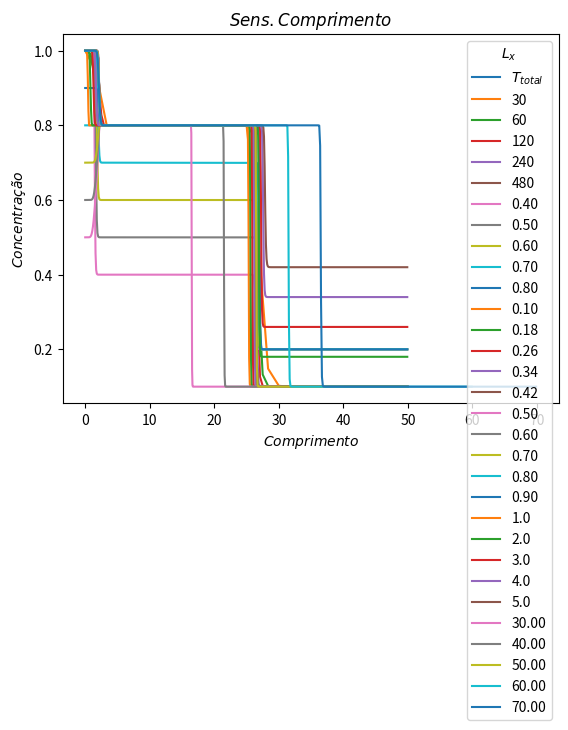

The script that saved this image:
import numpy as np
import matplotlib.pyplot as plt

def calculaConcentracao(comprimento, numeroVolumes, t_inicial, t_final, velocidade, alpha, ca, cb, cc):
    DeltaX = comprimento / numeroVolumes
    smax=0
    if cc>ca:
        smax = cc
    else:
        smax = ca
    DeltaT = 0.9*DeltaX/smax #DETERMINAR ELE AINDA
    tempo = np.arange(t_inicial, t_final, DeltaT)
    espaco = np.arange(0, comprimento, DeltaX)
    Q = np.zeros(numeroVolumes)
    Q_final = np.zeros(numeroVolumes)

    # Condições iniciais
    for i in range(numeroVolumes):
        if espaco[i] <= comprimento / 2:
            Q[i] = ca
        else:
            Q[i] = cb

    for n in range(len(tempo)):
        Q_novo = np.copy(Q)  # Crie uma cópia de Q para atualizar os valores
        for i in range(numeroVolumes):
            if tempo[n] >= t_final / 2:
                Q_novo[0] = cc #contorno inicial
                # Q_novo[-1] = cc #contorno final

            if i == 0:
                q_n = Q[i] - ( (Q[i])*  (DeltaT/DeltaX)) * ((Q[i]- (2 * ca - Q[i])))
            
            else:
                q_n = Q[i] - ( (Q[i])*  (DeltaT/DeltaX)) * ((Q[i]- Q[i-1]))

            Q_novo[i] = q_n

        Q = np.copy(Q_novo)  # Atualize Q com os novos valores
        Q_final = np.copy(Q_novo)

    return espaco, Q_final


def PlotaGrafico(comprimento,  numeroVolumes, t_inicial, t_final, velocidade, alpha,ca, cb, cc):
    volume, Solucao = calculaConcentracao(comprimento,  numeroVolumes, t_inicial, t_final, velocidade, alpha,ca, cb, cc)
    plt.title(r'$Concentração$ $\times$ $Comprimento$')
    plt.plot(volume,Solucao, label='$T_{total}$')
    plt.xlabel(r'$Comprimento$')
    plt.ylabel(r'$Concentração$')
    plt.legend(title = r'$t$', loc=0)

    plt.show()


def Refinamento(comprimento,  numeroVolumesInicial, numeroVolumesFinal,passoVolume, t_inicial, t_final, velocidade, alpha,ca, cb, cc):
    volumes = [30,60,120,240,480]
    for i in range(len(volumes)):
        volume, Solucao = calculaConcentracao(comprimento,  volumes[i], t_inicial, t_final, velocidade, alpha,ca, cb, cc)
        plt.plot(volume,Solucao, label=str(volumes[i]))
        plt.legend(title = r'$Numero$ $de$ $Volumes$', loc=0)
        
    plt.title(r'Refinamento de malha')
    plt.xlabel(r'$Comprimento$')
    plt.ylabel(r'$Concentração$')
    plt.show()

def Sensibilidadeca(comprimento,  numeroVolumes, t_inicial, t_final, velocidade, alpha,caInicial, caFinal, cb, cc,qtdComparacoes):
    passoca=float((caFinal-caInicial)/qtdComparacoes)
    cas = np.arange(caInicial,caFinal, passoca)
    for i in range(len(cas)):
        volume, Solucao = calculaConcentracao(comprimento,  numeroVolumes, t_inicial, t_final, velocidade, alpha, cas[i], cb, cc)
        plt.plot(volume,Solucao, label=str("%.2f" %cas[i]))
        plt.legend(title = r'$c_a$', loc=0)
        
    plt.title(r'$Sens. c_a$')
    plt.xlabel(r'$Comprimento$')
    plt.ylabel(r'$Concentração$')
    plt.show()


def Sensibilidadecb(comprimento,  numeroVolumes, t_inicial, t_final, velocidade, alpha,ca, cbInicial, cbFinal, cc,qtdComparacoes):
    passocb=float((cbFinal-cbInicial)/qtdComparacoes)
    cbs = np.arange(cbInicial,cbFinal, passocb)
    for i in range(len(cbs)):
        volume, Solucao = calculaConcentracao(comprimento,  numeroVolumes, t_inicial, t_final, velocidade, alpha, ca, cbs[i], cc)
        plt.plot(volume,Solucao, label=str("%.2f" %cbs[i]))
        plt.legend(title = r'$c_b$', loc=0)
        
    plt.title(r'$Sens. c_b$')
    plt.xlabel(r'$Comprimento$')
    plt.ylabel(r'$Concentração$')
    plt.show()



def Sensibilidadecc(comprimento,  numeroVolumes, t_inicial, t_final, velocidade, alpha,ca, cb, ccInicial, ccFinal, qtdComparacoes):
    passocc=float((ccFinal-ccInicial)/qtdComparacoes)
    ccs = np.arange(ccInicial, ccFinal, passocc)
    for i in range(len(ccs)):
        volume, Solucao = calculaConcentracao(comprimento,  numeroVolumes, t_inicial, t_final, velocidade, alpha, ca, cb, ccs[i])
        plt.plot(volume,Solucao, label=str("%.2f" %ccs[i]))
        plt.legend(title = r'$c_c$', loc=0)
        
    plt.title(r'$Sens. c_c$')
    plt.xlabel(r'$Comprimento$')
    plt.ylabel(r'$Concentração$')
    plt.show()

def SensibilidadeTempoFinal(comprimento,  numeroVolumes, t_inicial, t_final, velocidade, alpha,ca, cb, cc, qtdComparacoes):
    passoTempo=float((t_final-t_inicial)/qtdComparacoes)
    tempos = np.arange(t_inicial+passoTempo, t_final+passoTempo, passoTempo)
    for i in range(len(tempos)):
        volume, Solucao = calculaConcentracao(comprimento,  numeroVolumes, t_inicial, tempos[i], velocidade, alpha, ca, cb, cc)
        plt.plot(volume,Solucao, label=str(tempos[i]))
        plt.legend(title = r'$T_f$', loc=0)
        
    plt.title(r'$Sens. T_f$')
    plt.xlabel(r'$Comprimento$')
    plt.ylabel(r'$Concentração$')
    plt.show()    

def SensibilidadeComprimento(comprimento_inicial, comprimento_final,  numeroVolumes, t_inicial, t_final, velocidade, alpha,ca, cb, cc, qtdComparacoes):
    passoComprimento=float((comprimento_final-comprimento_inicial)/qtdComparacoes)
    comprimentos = [30,40,50,60,70]
    for i in range(len(comprimentos)):
        volume, Solucao = calculaConcentracao(comprimentos[i],  numeroVolumes, t_inicial, t_final, velocidade, alpha, ca, cb, cc)
        plt.plot(volume,Solucao, label=str("%.2f" %comprimentos[i]))
        plt.legend(title = r'$L_x$', loc=0)
        
    plt.title(r'$Sens. Comprimento$')
    plt.xlabel(r'$Comprimento$')
    plt.ylabel(r'$Concentração$')
    plt.show()  


PlotaGrafico(comprimento=50, numeroVolumes=500,t_inicial= 0,t_final=5,velocidade=1,alpha= 0,ca=0.8,cb= 0.1,cc= 1.0)
Refinamento(comprimento=50,numeroVolumesInicial= 100,numeroVolumesFinal=500,passoVolume=100, t_inicial=0,t_final= 5,velocidade=1,alpha= 0,ca=0.8, cb=0.1, cc=1.0)
Sensibilidadeca(comprimento=50, numeroVolumes=500, t_inicial=0, t_final=5, velocidade=1, alpha=0,caInicial=0.4, caFinal=0.9,  cb=0.2, cc=1.0, qtdComparacoes=5)
Sensibilidadecb(comprimento=50, numeroVolumes=500, t_inicial=0, t_final=5, velocidade=1, alpha=0,ca=0.8, cbInicial = 0.1, cbFinal=0.5,  cc=1.0, qtdComparacoes=5)
Sensibilidadecc(comprimento=50, numeroVolumes=500, t_inicial=0, t_final=5, velocidade=1, alpha=0,ca=0.8, cb=0.1, ccInicial=0.5, ccFinal = 1, qtdComparacoes=5 )
SensibilidadeTempoFinal(comprimento=50, numeroVolumes=500, t_inicial=0, t_final=5, velocidade=1, alpha=0,ca=0.8, cb=0.1, cc=1.0, qtdComparacoes=5 )
SensibilidadeComprimento(comprimento_inicial=30, comprimento_final=70, numeroVolumes=500, t_inicial=0, t_final=5, velocidade=1, alpha=0,ca=0.8, cb=0.1, cc=1.0, qtdComparacoes=5 )
